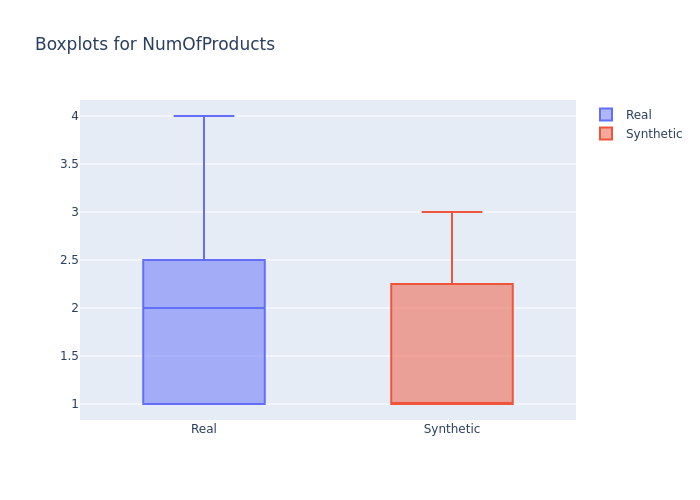

Source data for this figure (header and first rows):
min, 1st_quantile, mean, median, 3rd_quantile, max
1, 1.0, 1.539, 2.0, 2.0, 4
1, 1.0, 1.48, 1.0, 2.0, 3
